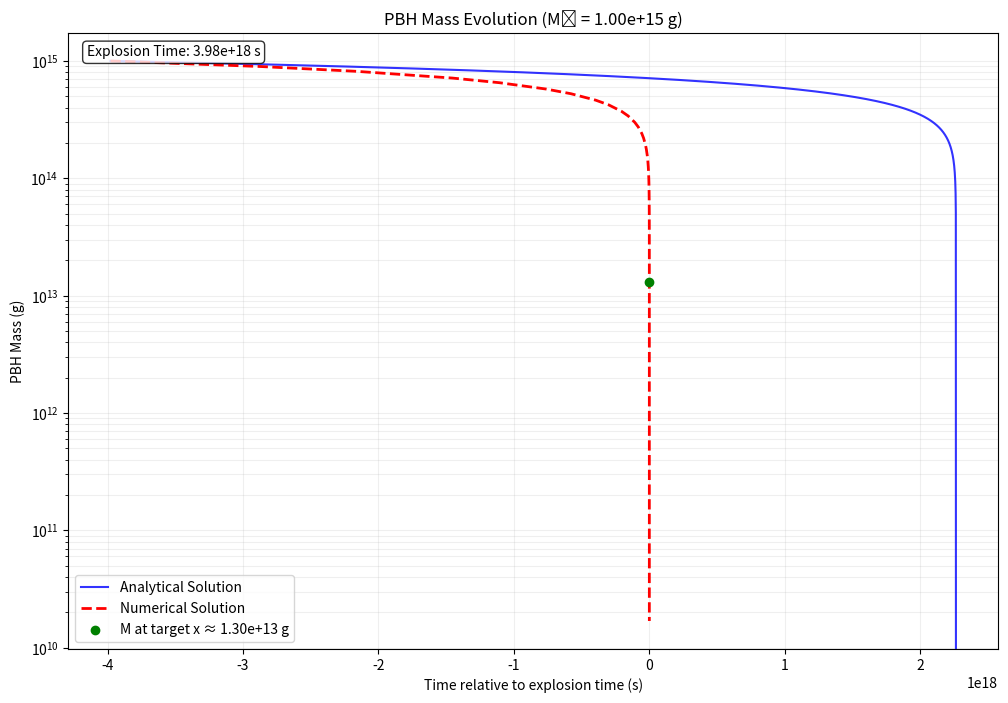

Here is the Python script that generated this plot:
import numpy as np
import matplotlib.pyplot as plt
from scipy.integrate import solve_ivp

age_of_universe = 4.35e17  # in seconds

def f(M):
    # Masses in GeV from Table I
    masses = {
        'mu': 0.106,     # muon
        'd': 0.34,       # down quark
        's': 0.5,        # strange quark
        'c': 1.87,       # charm quark
        'T': 1.78,       # tau
        'b': 5.28,       # bottom quark
        't': 100,        # top quark (unobserved at time of paper)
        'g': 0.6         # gluon (effective mass)
    }
    
    # Beta values (assuming s=1/2 and s=1 as mentioned)
    beta_half = 4.53
    beta_one = 6.04
    
    # Base constant from the original equation
    base = 1.569
    
    # Detailed calculation following the exact equation
    result = base + 0.569 * (
        np.exp(-M / (beta_half * masses['mu'])) +
        3 * np.exp(-M / (beta_half * masses['d'])) +
        3 * np.exp(-M / (beta_half * masses['s'])) +
        3 * np.exp(-M / (beta_half * masses['c'])) +
        np.exp(-M / (beta_half * masses['T'])) +
        3 * np.exp(-M / (beta_half * masses['b'])) +
        3 * np.exp(-M / (beta_half * masses['t'])) +
        0.963 * np.exp(-M / (beta_one * masses['g']))
    )
    
    return result

def Mdot(M):
    return -5.34e25 * f(M) / (M * M)

def solve_Mdot(M0, target_mass=1e9):
    """
    Solve the mass evolution equation using scipy's solve_ivp with adaptive step size.
    
    Args:
        M0 (float): Initial mass at t = 0 in grams
        explosion_time (float): Total integration time in seconds
        dt (float, optional): Maximum time step for integration
    
    Returns:
        times (ndarray): Time steps
        masses (ndarray): Mass values corresponding to each time step
    """
    def dMdt(t, M):
        return Mdot(M[0])
    
    def event_mass_threshold(t, M):
        return M[0] - target_mass
    
    event_mass_threshold.terminal = True  # Stop integration when event occurs
    event_mass_threshold.direction = -1   # Only trigger when crossing from above

    # Set up solver parameters
    rtol = 1e-5
    atol = 1e-5
    
    explosion_time = np.inf

    # Use solve_ivp with adaptive step size
    solution = solve_ivp(
        dMdt,
        t_span=(0, explosion_time),
        y0=[M0],
        method='RK45',
        rtol=rtol,
        atol=atol,
        #max_step=dt if dt is not None else np.inf,
        # [redacted]
        events=event_mass_threshold,
        dense_output=True
    )

    explosion_time = solution.t[-1]
    explosion_mass = solution.y[0][-1]

    print(f"Explosion time: {explosion_time} s")
    print(f"Explosion mass: {explosion_mass} g")

    M0_exploding_now = solution.sol(explosion_time-age_of_universe)[0]
    M0_exploding_3moago = solution.sol(explosion_time-age_of_universe+7884e3)[0]

    print(f"Formation mass of a PBH exploding now: {M0_exploding_now} g")
    print(f"Formation mass difference of a PBH exploding now and a PBH exploding 3 months ago: {M0_exploding_now - M0_exploding_3moago} g")
    
    return solution.t, solution.y[0], explosion_time

def PBHDemo(explosion_x, M0, x, target_mass=1e9, dt=100):
    """
    Simulates and plots the mass evolution from the formation (initial) mass, M0,
    until the mass reaches the target mass. We treat the time when the mass reaches
    the target mass as the explosion time, and set that position as explosion_x. 
    Then, assuming a constant velocity and a linear trajectory, we back out what
    the mass was when the PBH passed through x.
    
    Args:
        explosion_x (float): Explosion position in km
        M0 (float): Initial mass in grams
        x (float): Position in km
        target_mass (float, optional): Target mass for explosion time calculation in grams
        dt (float, optional): Maximum time step for integration
    """
    # Calculate parameters
    displacement = np.abs(x - explosion_x)  # in km
    boundary_time = displacement / 220  # (km/s)
    
    # Solve using improved method
    times_numerical, masses_numerical, explosion_time = solve_Mdot(M0, target_mass)
    # print("finished solve_Mdot")

    rough_estimate = (M0**3 - target_mass**3) / (16.02e25 * 1.0)
    print(f"Rough estimate: {rough_estimate} s")
    if explosion_time is None:
        print("Could not determine explosion time. Using fallback calculation.")
        explosion_time = rough_estimate
    
    # Shift times by explosion time
    times_numerical_shifted = times_numerical - explosion_time

    def exp_time_points(T, num_points=1000000):
        exp_space = np.exp(np.linspace(0, 5, num_points))
        return T - T * (exp_space - exp_space[0]) / (exp_space[-1] - exp_space[0])
    
    # Analytical solution
    t_analytical = exp_time_points(rough_estimate)

    def MassAnalytical_vectorized(M0, t):
        Mass_cubed = (-16.02e25 * 1.0 * t + np.power(M0, 3))
        Mass = np.cbrt(np.maximum(Mass_cubed, 0))  # Avoid negative masses
        return Mass

    M_analytical = MassAnalytical_vectorized(M0, t_analytical)
    
    # Find the index closest to -boundary_time
    boundary_time_idx = np.abs(times_numerical_shifted - (-boundary_time)).argmin()
    mass_at_negative_boundary_time = masses_numerical[boundary_time_idx]

    plot = True
    if plot:  # enable/disable plotting
        # Create the plot with logarithmic scales
        plt.figure(figsize=(12, 8))
        
        # Plot analytical solution in blue
        plt.plot(t_analytical - explosion_time, M_analytical, 'b-', label='Analytical Solution', alpha=0.8)

        # Plot numerical solution
        plt.semilogy(times_numerical_shifted, masses_numerical, 'r--', label='Numerical Solution', linewidth=2)
        
        # Highlight M(-boundary_time)
        plt.scatter(-boundary_time, mass_at_negative_boundary_time, color='green', label=f"M at target x ≈ {mass_at_negative_boundary_time:.2e} g", zorder=5)
        
        # Customize the plot
        plt.xlabel("Time relative to explosion time (s)")
        plt.ylabel("PBH Mass (g)")
        plt.title(f"PBH Mass Evolution (M₀ = {M0:.2e} g)")
        plt.grid(True, which="both", ls="-", alpha=0.2)
        plt.legend()
        
        # Add some key information as text
        # info_text = f"Explosion Time: {explosion_time:.2e} s"
        info_text = f"Explosion Time: {explosion_time:.2e} s"
        plt.text(0.02, 0.98, info_text, transform=plt.gca().transAxes,
                verticalalignment='top', bbox=dict(boxstyle='round', facecolor='white', alpha=0.8))
        
        plt.show()
    
    return times_numerical_shifted, masses_numerical, mass_at_negative_boundary_time

# Example usage with custom target mass
times_shifted, masses, M_at_negative_boundary = PBHDemo(explosion_x=0, M0=1e15, x=2200000000000000, target_mass=1e9)
print(f"M at target x: {M_at_negative_boundary} g")
